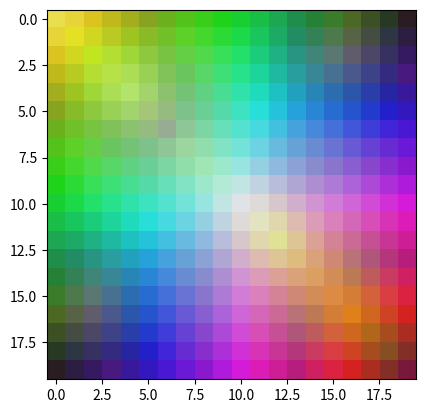

Python code for this plot:
#!/usr/bin/env python
# encoding: utf-8

"""
@author: lizhifeng
@contact: lizhifeng2009@126.com
@site: 
@file: train.py.py
@time: 1/27/16 11:30 AM
"""

import numpy as np
from matplotlib import pyplot as plt

class SOM():

    def __init__(self, teachers, N, seed=None):
        self.teachers = np.array(teachers)
        self.n_teacher = self.teachers.shape[0]
        self.N = N
        if not seed is None:
            np.random.seed(seed)

        x, y = np.meshgrid(range(self.N), range(self.N))
        self.c = np.hstack((x.flatten()[:, np.newaxis],
                            y.flatten()[:, np.newaxis]))
        self.nodes = np.random.rand(self.N*self.N,
                                    self.teachers.shape[1])

    def train(self):
        for i, teacher in enumerate(self.teachers):
            bmu = self._best_matching_unit(teacher)
            d = np.linalg.norm(self.c - bmu, axis=1)
            L = self._learning_ratio(i)
            S = self._learning_radius(i, d)
            self.nodes += L * S[:, np.newaxis] * (teacher - self.nodes)
        return self.nodes

    def _best_matching_unit(self, teacher):
        #compute all norms (square)
        norms = np.linalg.norm(self.nodes - teacher, axis=1)
        bmu = np.argmin(norms) #argment with minimum element
        return np.unravel_index(bmu,(self.N, self.N))

    def _neighbourhood(self, t):#neighbourhood radious
        halflife = float(self.n_teacher/4) #for testing
        initial  = float(self.N/2)
        return initial*np.exp(-t/halflife)

    def _learning_ratio(self, t):
        halflife = float(self.n_teacher/4) #for testing
        initial  = 0.1
        return initial*np.exp(-t/halflife)

    def _learning_radius(self, t, d):
        # d is distance from BMU
        s = self._neighbourhood(t)
        return np.exp(-d**2/(2*s**2))



if __name__ == '__main__':
    N = 20
    teachers = np.random.rand(100000, 3)
    som = SOM(teachers, N=20, seed=10)

    # Initial map
    plt.imshow(som.nodes.reshape((N, N, 3)),
           interpolation='none')
    plt.show()

    # Train
    som.train()

    # Trained MAP
    plt.imshow(som.nodes.reshape((N, N, 3)),
           interpolation='none')
    plt.show()